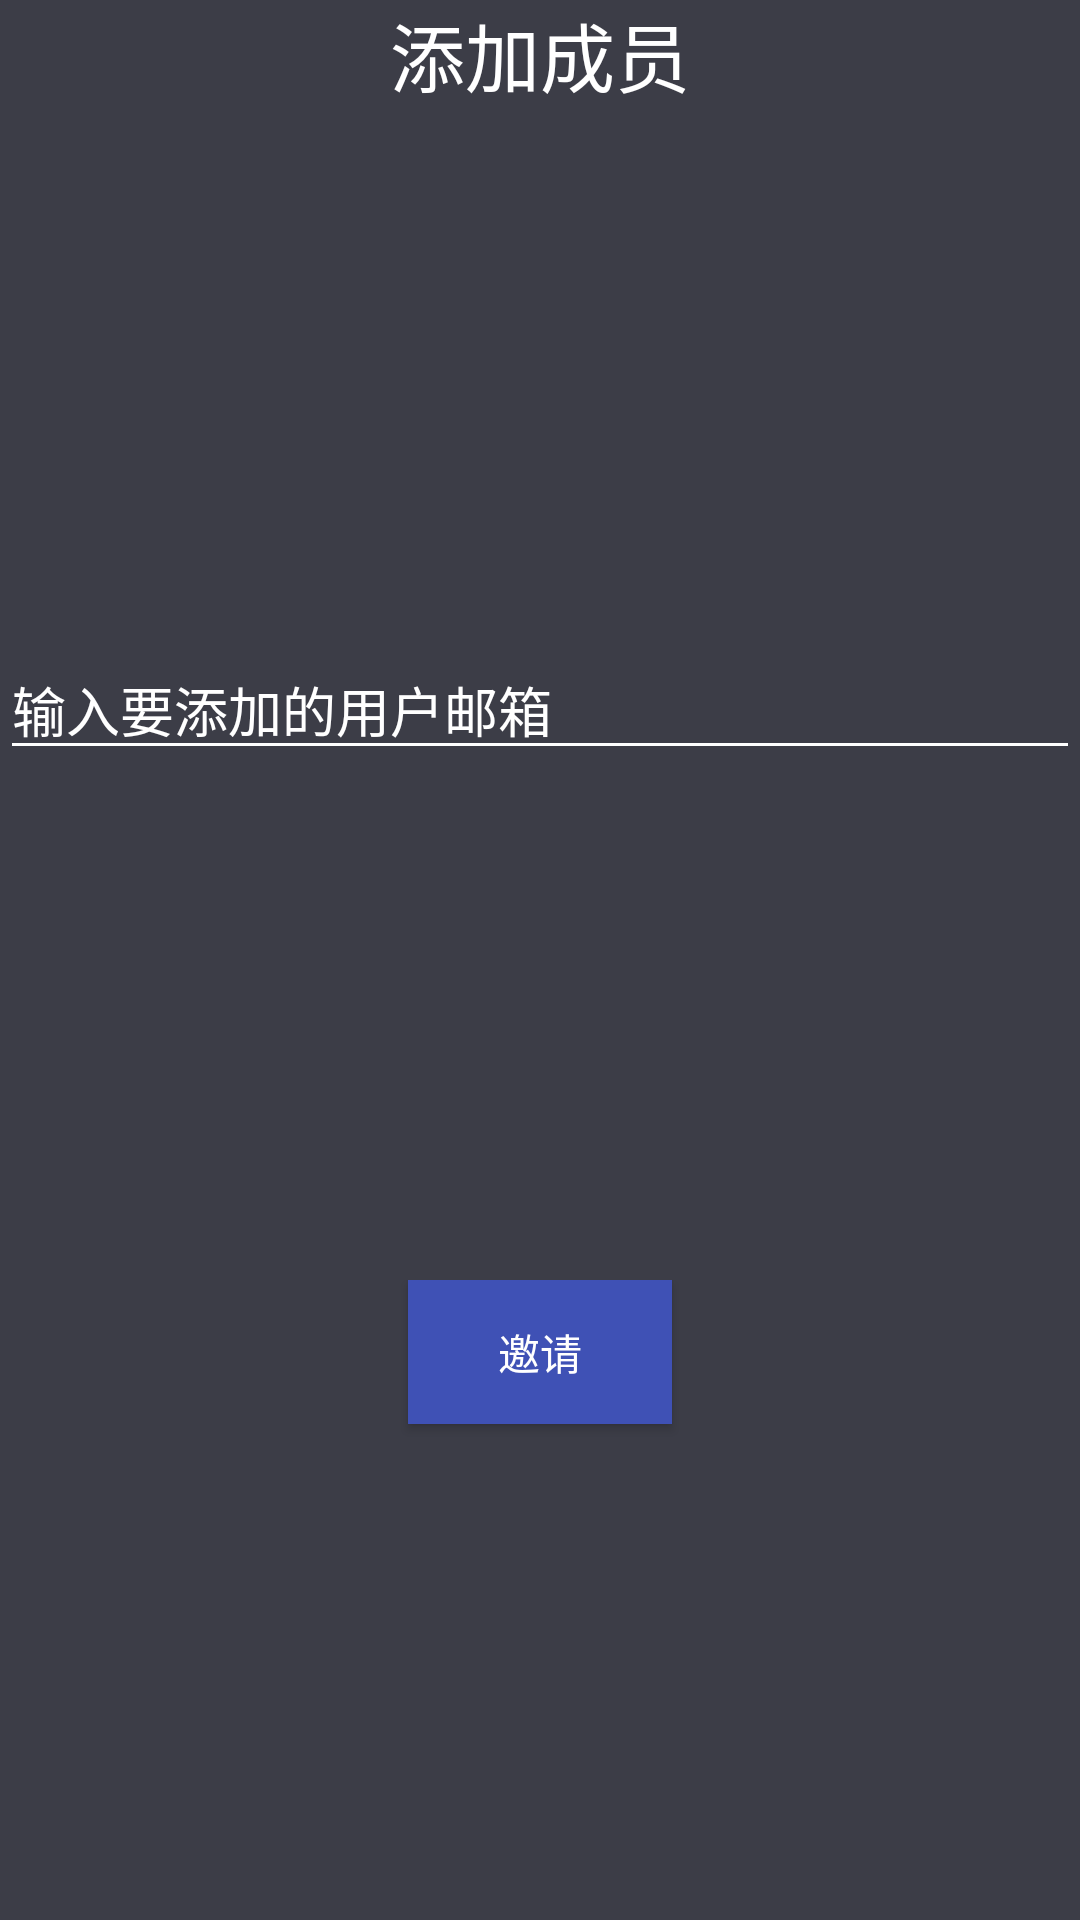

Produce the Android XML layout that renders to this screen, including the resource entries it uses.
<!-- AndroidManifest.xml: application theme AppTheme -->
<!-- res/layout/window_adduser.xml -->
<?xml version="1.0" encoding="utf-8"?>
<LinearLayout xmlns:android="http://schemas.android.com/apk/res/android"
    android:orientation="vertical" android:layout_width="200dp"
    android:weightSum="3"
    android:layout_height="150dp"
    android:background="@color/colorPrimaryDark"
    >
    <RelativeLayout
        android:layout_weight="1"
        android:layout_width="match_parent"
        android:layout_height="0dp">
        <TextView
            android:layout_centerHorizontal="true"
            android:text="添加成员"
            android:textSize="25dp"
            android:textColor="@color/widowColor"
            android:layout_width="wrap_content"
            android:layout_height="wrap_content" />
    </RelativeLayout>

    <RelativeLayout
        android:layout_weight="1"
        android:layout_width="match_parent"
        android:layout_height="0dp">
        <EditText
            android:id="@+id/et_user_email"
            android:textColor="@color/widowColor"
            android:textColorHint="@color/widowColor"
            android:layout_centerHorizontal="true"
            android:hint="输入要添加的用户邮箱"
            android:layout_width="match_parent"
            android:layout_height="wrap_content" />
    </RelativeLayout>

    <RelativeLayout
        android:layout_weight="1"
        android:layout_width="match_parent"
        android:layout_height="0dp">
        <Button
            android:id="@+id/btn_commit"
            android:background="@color/colorPrimary"
            android:textColor="@color/widowColor"
            android:layout_centerHorizontal="true"
            android:text="邀请"
            android:layout_width="wrap_content"
            android:layout_height="wrap_content" />
    </RelativeLayout>
</LinearLayout>
<!-- resources referenced by this layout -->
<resources>
  <color name="colorPrimary">#3F51B5</color>
  <color name="colorPrimaryDark">#3C3D47</color>
  <color name="widowColor">#ffffff</color>
  <style name="AppTheme" parent="Theme.AppCompat.Light.DarkActionBar">
          
          
          
          
          <item name="colorPrimary">@color/colorPrimary</item>
          <item name="colorPrimaryDark">@color/colorPrimaryDark</item>
          <item name="colorAccent">@color/colorAccent</item>
          
          <item name="windowActionBar">false</item>
          
          <item name="windowNoTitle">true</item>
          
          <item name="android:windowBackground">@color/widowColor</item>
          <item name="colorControlNormal">#ffffff</item>
      </style>
  <color name="colorAccent">#3C3D47</color>
</resources>
